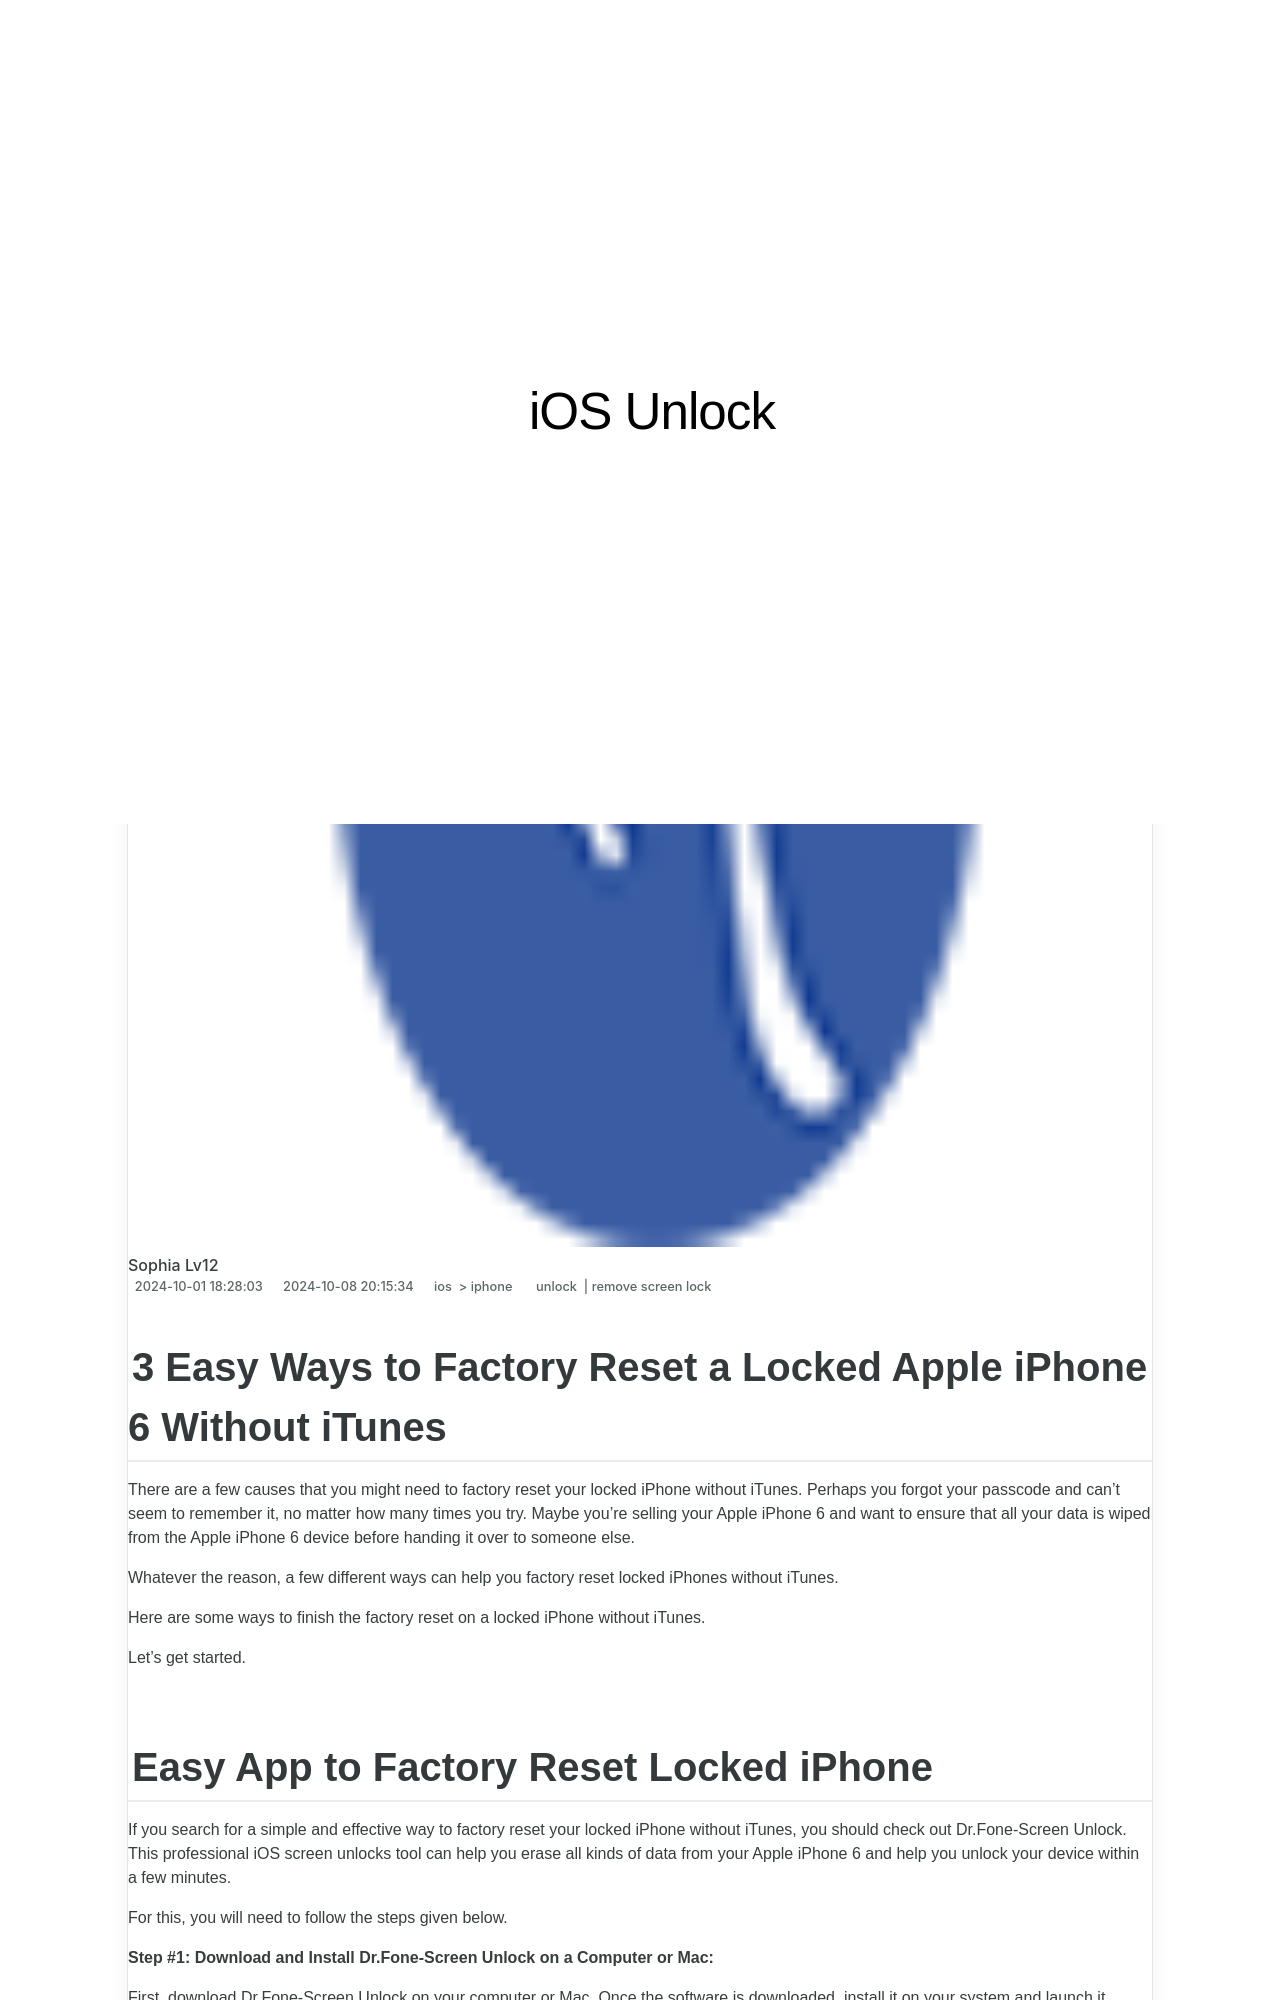

repository: techidaily/site-ios-unlock · page: 3-easy-ways-to-factory-reset-a-locked-iphone-6-without-itunes-by-drfone-ios/index.html · generator: jekyll

---
title: 3 Easy Ways to Factory Reset a Locked iPhone 6 Without iTunes
date: 2024-10-01T18:28:03.440Z
updated: 2024-10-08T20:15:34.033Z
tags: 
  - unlock
  - remove screen lock
categories:
  - ios
  - iphone
description: This article describes 3 Easy Ways to Factory Reset a Locked iPhone 6 Without iTunes
excerpt: This article describes 3 Easy Ways to Factory Reset a Locked iPhone 6 Without iTunes
keywords: iphone 11 passcode bypass,how to unlock iphone without passcode,how to turn off find my iphone when phone is broken,unlock disabled iphone without computer,get out of security lockout,total wireless unlock,how to unlock iphone with itunes,forgot locked note password,unlock iphone passcode without computer,doctorism unlock review
thumbnail: https://thmb.techidaily.com/0aeedb6f0e08290ddfa4945f77d0426cb986cac7f0c8ef179d1c62c13237705d.jpg
---

## 3 Easy Ways to Factory Reset a Locked Apple iPhone 6 Without iTunes

There are a few causes that you might need to factory reset your locked iPhone without iTunes. Perhaps you forgot your passcode and can't seem to remember it, no matter how many times you try. Maybe you're selling your Apple iPhone 6 and want to ensure that all your data is wiped from the Apple iPhone 6 device before handing it over to someone else.

Whatever the reason, a few different ways can help you factory reset locked iPhones without iTunes.

Here are some ways to finish the factory reset on a locked iPhone without iTunes.

Let's get started.
